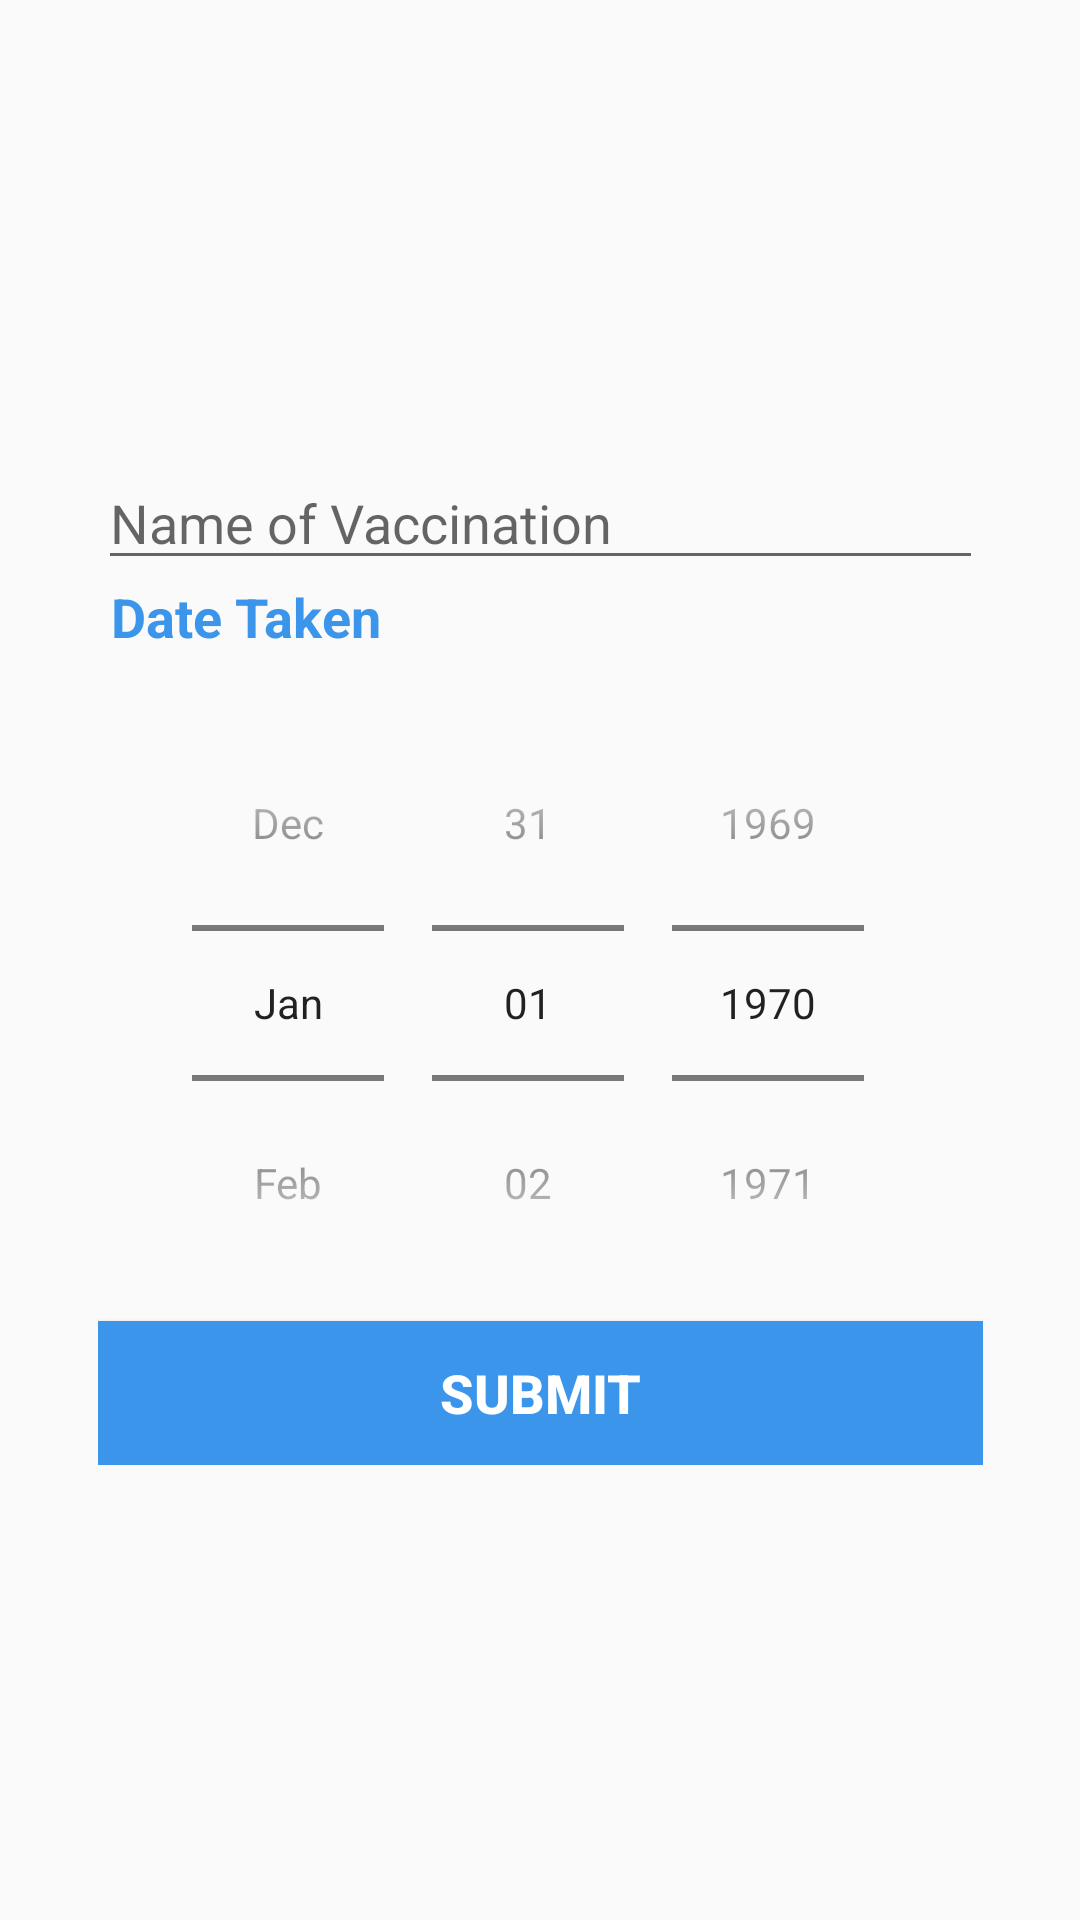

Produce the Android XML layout that renders to this screen, including the resource entries it uses.
<!-- AndroidManifest.xml: application theme AppTheme -->
<!-- res/layout/history_add_vaccination.xml -->
<?xml version="1.0" encoding="utf-8"?>
<android.support.constraint.ConstraintLayout
    xmlns:android="http://schemas.android.com/apk/res/android"
    xmlns:app="http://schemas.android.com/apk/res-auto"
    android:layout_width="match_parent"
    android:layout_height="match_parent">

    <LinearLayout
        android:layout_width="295dp"
        android:layout_height="wrap_content"
        android:layout_marginStart="8dp"
        android:layout_marginTop="8dp"
        android:layout_marginEnd="8dp"
        android:layout_marginBottom="8dp"
        android:orientation="vertical"
        app:layout_constraintBottom_toBottomOf="parent"
        app:layout_constraintEnd_toEndOf="parent"
        app:layout_constraintStart_toStartOf="parent"
        app:layout_constraintTop_toTopOf="parent">

        <EditText
            android:id="@+id/addVac"
            android:layout_width="match_parent"
            android:layout_height="wrap_content"
            android:ems="10"
            android:hint="Name of Vaccination"
            android:inputType="textPersonName"
            android:textColor="#818181" />

        <TextView
            android:id="@+id/textView2"
            android:layout_width="match_parent"
            android:layout_height="35dp"
            android:text=" Date Taken"
            android:textColor="@color/primaryColor2"
            android:textSize="18sp"
            android:textStyle="bold" />

        <DatePicker
            android:id="@+id/datePickerVac"
            android:layout_width="fill_parent"
            android:layout_height="wrap_content"
            android:calendarViewShown="false"
            android:datePickerMode="spinner" />

        <Button
            android:id="@+id/addVacSubmit"
            android:layout_width="match_parent"
            android:layout_height="wrap_content"
            android:background="@color/primaryColor2"
            android:onClick="addMedicalEntry"
            android:text="SUBMIT"
            android:textColor="@color/textColor2"
            android:textSize="18sp"
            android:textStyle="bold" />

    </LinearLayout>
</android.support.constraint.ConstraintLayout>
<!-- resources referenced by this layout -->
<resources>
  <color name="primaryColor2">#3A95EB</color>
  <color name="textColor2">#FFFFFF</color>
  <style name="AppTheme" parent="Theme.AppCompat.Light.DarkActionBar">
          
          <item name="colorPrimary">@color/colorPrimary</item>
          <item name="colorPrimaryDark">@color/colorPrimaryDark</item>
          <item name="colorAccent">@color/colorAccent</item>
      </style>
  <color name="colorPrimary">#3F51B5</color>
  <color name="colorPrimaryDark">#303F9F</color>
  <color name="colorAccent">#FF4081</color>
</resources>
